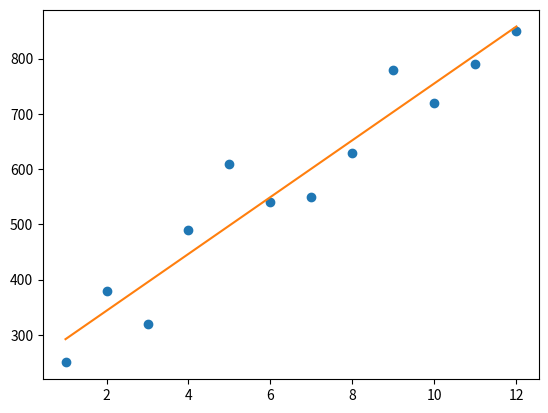

Write the Python code that produced this figure.
from matplotlib import pyplot as plt


# Define function to find the intercept (b) gradient. Code could be combined with code for m gradient (below)
def get_b_gradient(x, y, m, b):
    diff = 0
    for i in range(len(x)):
        diff += (y[i] - (m * x[i] + b))
    b_gradient = -2 / len(x) * diff
    return b_gradient

# Define function to find the slope (m) gradient
def get_m_gradient(x, y, m, b):
    diff = 0
    for i in range(len(x)):
        diff += x[i] * (y[i] - (m * x[i] + b))
    m_gradient = -2 / len(x) * diff
    return m_gradient

# Define function to find new b and m valies by stepping the gradients along the total error curve using a 'learning rate'. Return new b and m values at the next step
def step_gradient(x, y, m_current, b_current, learning_rate):
    b_gradient = get_b_gradient(x, y, m_current, b_current)
    m_gradient = get_m_gradient(x, y, m_current, b_current)
    b = b_current - (learning_rate * b_gradient)
    m = m_current - (learning_rate * m_gradient)
    return [m, b]

# Define function to run step_gradient though a number of iterations until convergence occurs - when b, m (and total loss) changes very little or stops changing. Return b and m values at convergence
def gradient_descent(x, y, learning_rate, num_iterations):
    b = 0
    m = 0
    for i in range(num_iterations):
        m, b = step_gradient(x, y, m, b, learning_rate)
    return [m, b]

# Test the gradient_descent function on some data
months = list(range(1,13))
profit = [250, 380, 320, 490, 610, 540, 550, 630, 780, 720, 790, 850]

m, b = gradient_descent(months, profit, 0.01, 1000)
y = [m * x + b for x in months]

plt.plot(months, profit, "o")
plt.plot(months, y)
plt.show()
